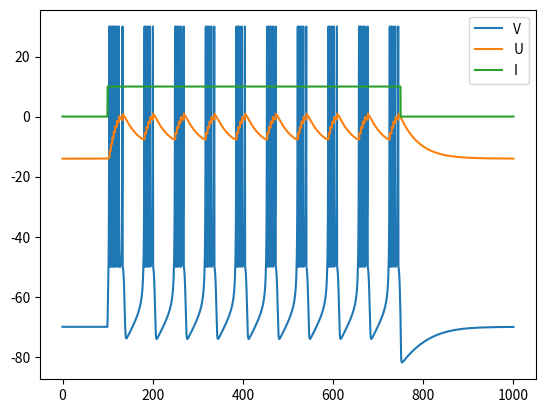

Write Python code to recreate this figure.
##
import numpy as np
import matplotlib.pyplot as plt

t0 = 0
tf = 1000
a = 0.02
b = 0.2
c = -50
d = 2
_I = 10
h = 0.5
x = np.arange(t0, tf + h, h)


def IValues(_I):
    I = np.zeros(len(x))
    I[200:1500] = _I
    return I


def ecuacion1(v, u, i):
    return (0.04 * (v ** 2)) + (5 * v) + 140 - u + i


def ecuacion2(v, u):
    return a * ((b * v) - u)


def eulerForward(V0, U0):
    V = np.zeros(len(x))
    V[0] = V0
    U = np.zeros(len(x))
    U[0] = U0
    I = IValues(_I)
    for i in range(1, len(x)):
        if V[i - 1] >= 30:
            V[i] = c
            U[i] = U[i - 1] + d
            V[i - 1] = 30
        else:
            V[i] = V[i - 1] + h * ecuacion1(V[i - 1], U[i - 1], I[i - 1])
            U[i] = U[i - 1] + h * ecuacion2(V[i - 1], U[i - 1])
    return V, U


def eulerModified(V0, U0, VFor, UFor):
    V = np.zeros(len(x))
    V[0] = V0
    U = np.zeros(len(x))
    U[0] = U0
    I = IValues(_I)
    for i in range(1, len(x)):
        if V[i - 1] >= 30:
            V[i] = c
            U[i] = U[i - 1] + d
            V[i - 1] = 30
        else:
            V[i] = (V[i-1] + h * ((ecuacion1(V[i-1], U[i-1], I[i-1]) + ecuacion1(VFor[i], UFor[i], I[i]))/2) )
            U[i] = U[i - 1] + (h * ((ecuacion2(V[i - 1], U[i - 1]) + ecuacion2(VFor[i], UFor[i])) / 2))
    return V, U



if (__name__ == '__main__'):
    I = IValues(_I)
    VFor, UFor = eulerForward(-70, -14)
    V, U = eulerModified(-70, -14, VFor, UFor)
    plt.figure()
    # plot lines
    plt.plot(x, V, label="V")[0]
    plt.plot(x, U, label="U")[0]
    plt.plot(x, I, label="I")[0]
    plt.legend(loc="upper right")
    plt.show()
##
